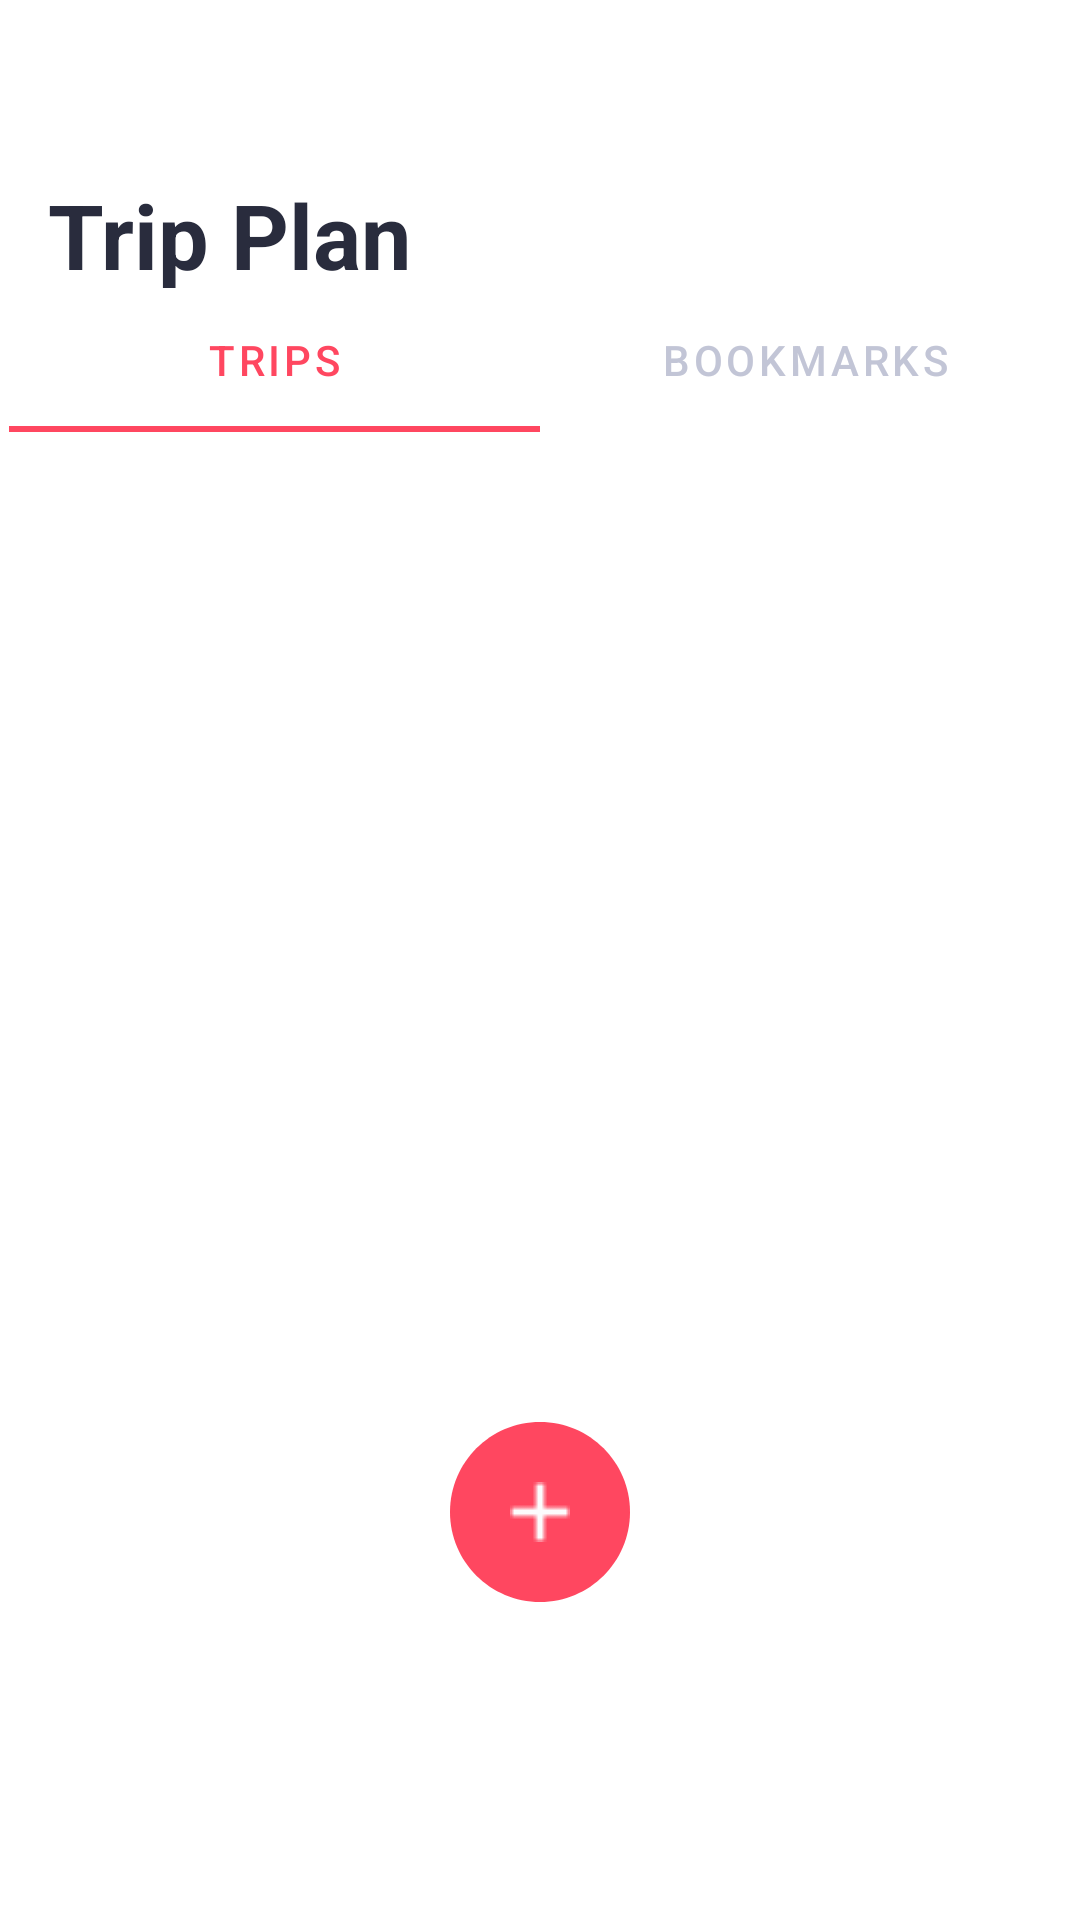

Reconstruct the res/layout file that produces this screen, plus the resources it refers to.
<!-- AndroidManifest.xml: application theme Theme.FMSSPatikaBitirme -->
<!-- res/layout/fragment_trip.xml -->
<?xml version="1.0" encoding="utf-8"?>
<layout xmlns:android="http://schemas.android.com/apk/res/android"
    xmlns:app="http://schemas.android.com/apk/res-auto"
    xmlns:tools="http://schemas.android.com/tools">

    <data>

    </data>

    <androidx.constraintlayout.widget.ConstraintLayout
        android:layout_width="match_parent"
        android:layout_height="match_parent"
        tools:context=".ui.x.trip.TripFragment">

        <TextView
            android:id="@+id/trip_plan"
            android:layout_width="122dp"
            android:layout_height="38dp"
            android:layout_alignParentLeft="true"
            android:layout_alignParentTop="true"
            android:layout_marginStart="16dp"
            android:layout_marginTop="58dp"
            android:gravity="top"
            android:text="@string/trip_plan"
            android:textAppearance="@style/trip_plan"
            app:layout_constraintStart_toStartOf="parent"
            app:layout_constraintTop_toTopOf="parent" />


        <androidx.appcompat.widget.AppCompatImageButton
            android:id="@+id/ellipse_4"
            android:layout_width="60dp"
            android:layout_height="60dp"
            android:layout_alignParentLeft="true"
            android:layout_alignParentTop="true"
            android:layout_marginBottom="106dp"
            android:background="@drawable/rvtripbutton"
            android:elevation="16dp"
            app:layout_constraintBottom_toBottomOf="parent"
            app:layout_constraintEnd_toEndOf="parent"
            app:layout_constraintStart_toStartOf="parent"
            app:srcCompat="@drawable/tripimagebuttonicon" />

        <com.google.android.material.tabs.TabLayout
            android:id="@+id/tabLayout"
            android:layout_width="354dp"
            android:layout_height="wrap_content"
            app:layout_constraintEnd_toEndOf="parent"
            app:layout_constraintStart_toStartOf="parent"
            app:layout_constraintTop_toBottomOf="@+id/trip_plan"
            app:tabSelectedTextColor="#FF4760"
            app:tabTextColor="#C2C5D6"
            app:tabIndicatorColor="#FF4760">

            <com.google.android.material.tabs.TabItem
                android:layout_width="wrap_content"
                android:layout_height="wrap_content"
                android:text="Trips" />

            <com.google.android.material.tabs.TabItem
                android:layout_width="wrap_content"
                android:layout_height="wrap_content"
                android:text="Bookmarks" />
        </com.google.android.material.tabs.TabLayout>

        <androidx.viewpager.widget.ViewPager
            android:id="@+id/viewpager1"
            android:layout_width="match_parent"
            android:layout_height="513dp"
            app:layout_constraintBottom_toBottomOf="parent"
            app:layout_constraintEnd_toEndOf="parent"
            app:layout_constraintHorizontal_bias="0.0"
            app:layout_constraintStart_toStartOf="parent"
            app:layout_constraintTop_toBottomOf="@+id/tabLayout"
            app:layout_constraintVertical_bias="0.0">

        </androidx.viewpager.widget.ViewPager>

    </androidx.constraintlayout.widget.ConstraintLayout>
</layout>
<!-- resources referenced by this layout -->
<resources>
  <!-- drawable rvtripbutton (drawable) -->
  <?xml version="1.0" encoding="utf-8"?>
  <vector
      xmlns:android="http://schemas.android.com/apk/res/android"
      xmlns:aapt="http://schemas.android.com/aapt"
      android:width="60dp"
      android:height="60dp"
      android:viewportWidth="60"
      android:viewportHeight="60"
      >
  
      <group>
  
          <clip-path
              android:pathData="M60 30C60 46.5685 46.5685 60 30 60C13.4315 60 0 46.5685 0 30C0 13.4315 13.4315 0 30 0C46.5685 0 60 13.4315 60 30Z"
              />
  
          <path
              android:pathData="M0 0V60H60V0"
              android:fillColor="#FF4760"
              />
  
      </group>
  
  </vector>
  <!-- drawable tripimagebuttonicon: png bitmap (drawable, 255 bytes) -->
  <string name="trip_plan">Trip Plan</string>
  <style name="trip_plan">
  
          <item name="android:textSize">
              30sp
          </item>
  
          <item name="android:textColor">
              #292C3D
          </item>
          <item name="fontFamily">
              Source Sans Pro
          </item>
          <item name="android:fontWeight">
              700
          </item>
          <item name="android:textStyle">
              bold
          </item>
      </style>
  <style name="Theme.FMSSPatikaBitirme" parent="Theme.MaterialComponents.DayNight.NoActionBar">
          
          <item name="colorPrimary">@color/purple_500</item>
          <item name="colorPrimaryVariant">@color/purple_700</item>
          <item name="colorOnPrimary">@color/white</item>
          
          <item name="colorSecondary">@color/teal_200</item>
          <item name="colorSecondaryVariant">@color/teal_700</item>
          <item name="colorOnSecondary">@color/black</item>
          
          <item name="android:statusBarColor" tools:targetApi="l">?attr/colorPrimaryVariant</item>
          
      </style>
  <!-- not gathered from this repository: default colours our renderer supplied (Android Studio template values) -->
  <color name="purple_500">#FF6200EE</color>
  <color name="purple_700">#FF3700B3</color>
  <color name="teal_200">#FF03DAC5</color>
  <color name="teal_700">#FF018786</color>
  <color name="black">#FF000000</color>
  <color name="white">#FFFFFFFF</color>
</resources>
